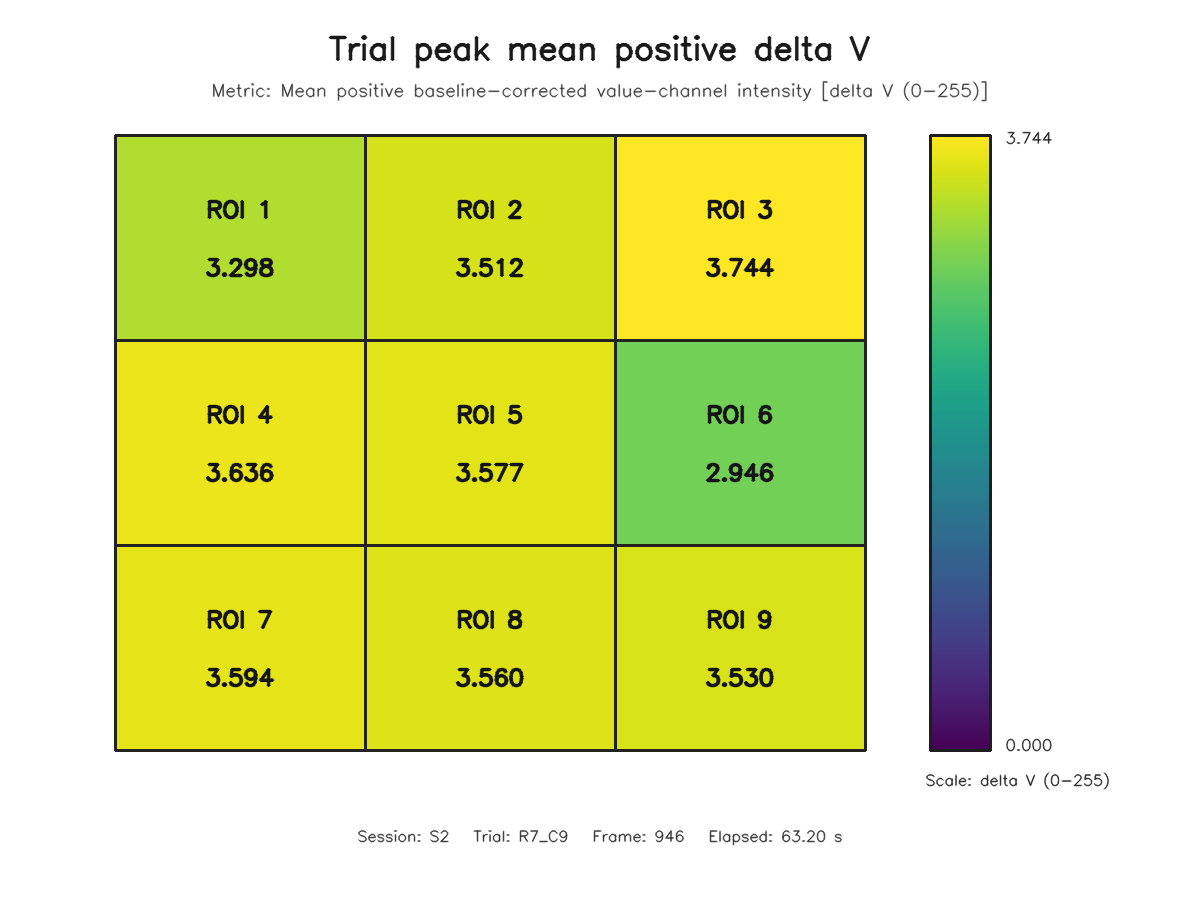

Source data for this figure (header and first rows):
roi, row, column, value
1, 1, 1, 3.298
2, 1, 2, 3.512
3, 1, 3, 3.744
4, 2, 1, 3.636
5, 2, 2, 3.577
6, 2, 3, 2.946
7, 3, 1, 3.594
8, 3, 2, 3.56
9, 3, 3, 3.53
